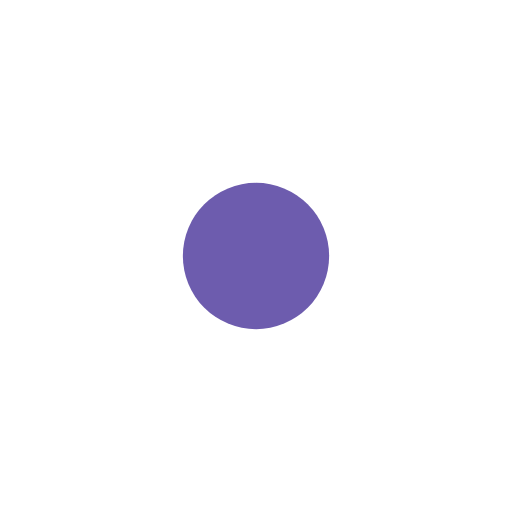
t = 0.00 s
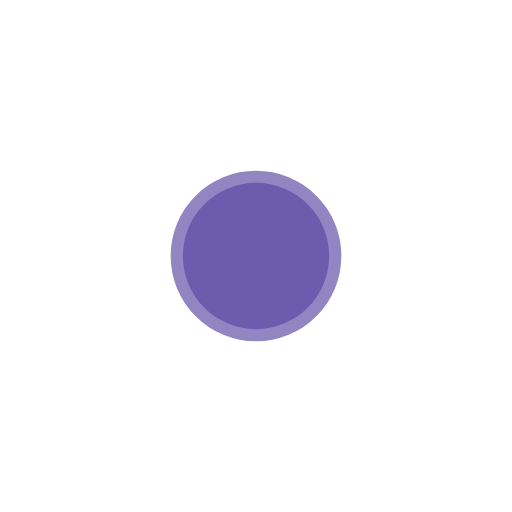
t = 0.75 s
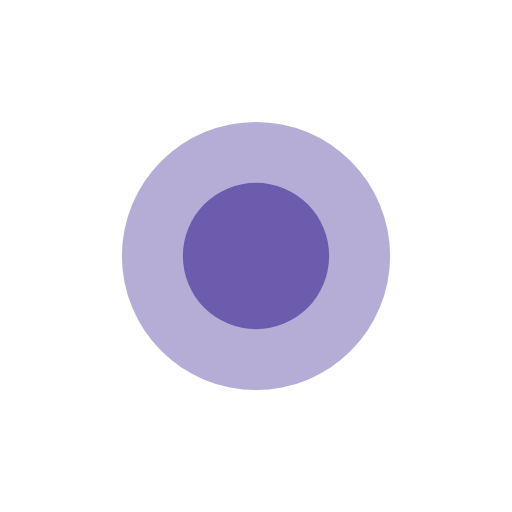
t = 1.50 s
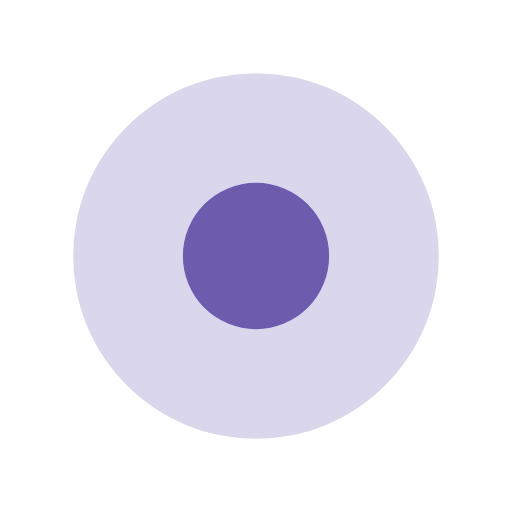
t = 2.25 s

The animated SVG that drew these frames (rendered in a browser with its animation timeline set to each time). Animation: 2 SMIL elements (animate=2); one cycle of 3.00 s, repeats indefinitely.

<svg xmlns="http://www.w3.org/2000/svg" xmlns:xlink="http://www.w3.org/1999/xlink" id="Layer_1" width="42" height="42" x="0" y="0" enable-background="new 0 0 42 42" version="1.1" viewBox="0 0 42 42" xml:space="preserve"><circle cx="21" cy="21" r="19" fill="#6D5CAE" opacity=".2"><animate attributeName="r" dur="3s" repeatCount="indefinite" values="3;19"/><animate attributeName="opacity" dur="3s" repeatCount="indefinite" values="1;0"/></circle><circle cx="21" cy="21" r="6" fill="#6D5CAE"/></svg>
